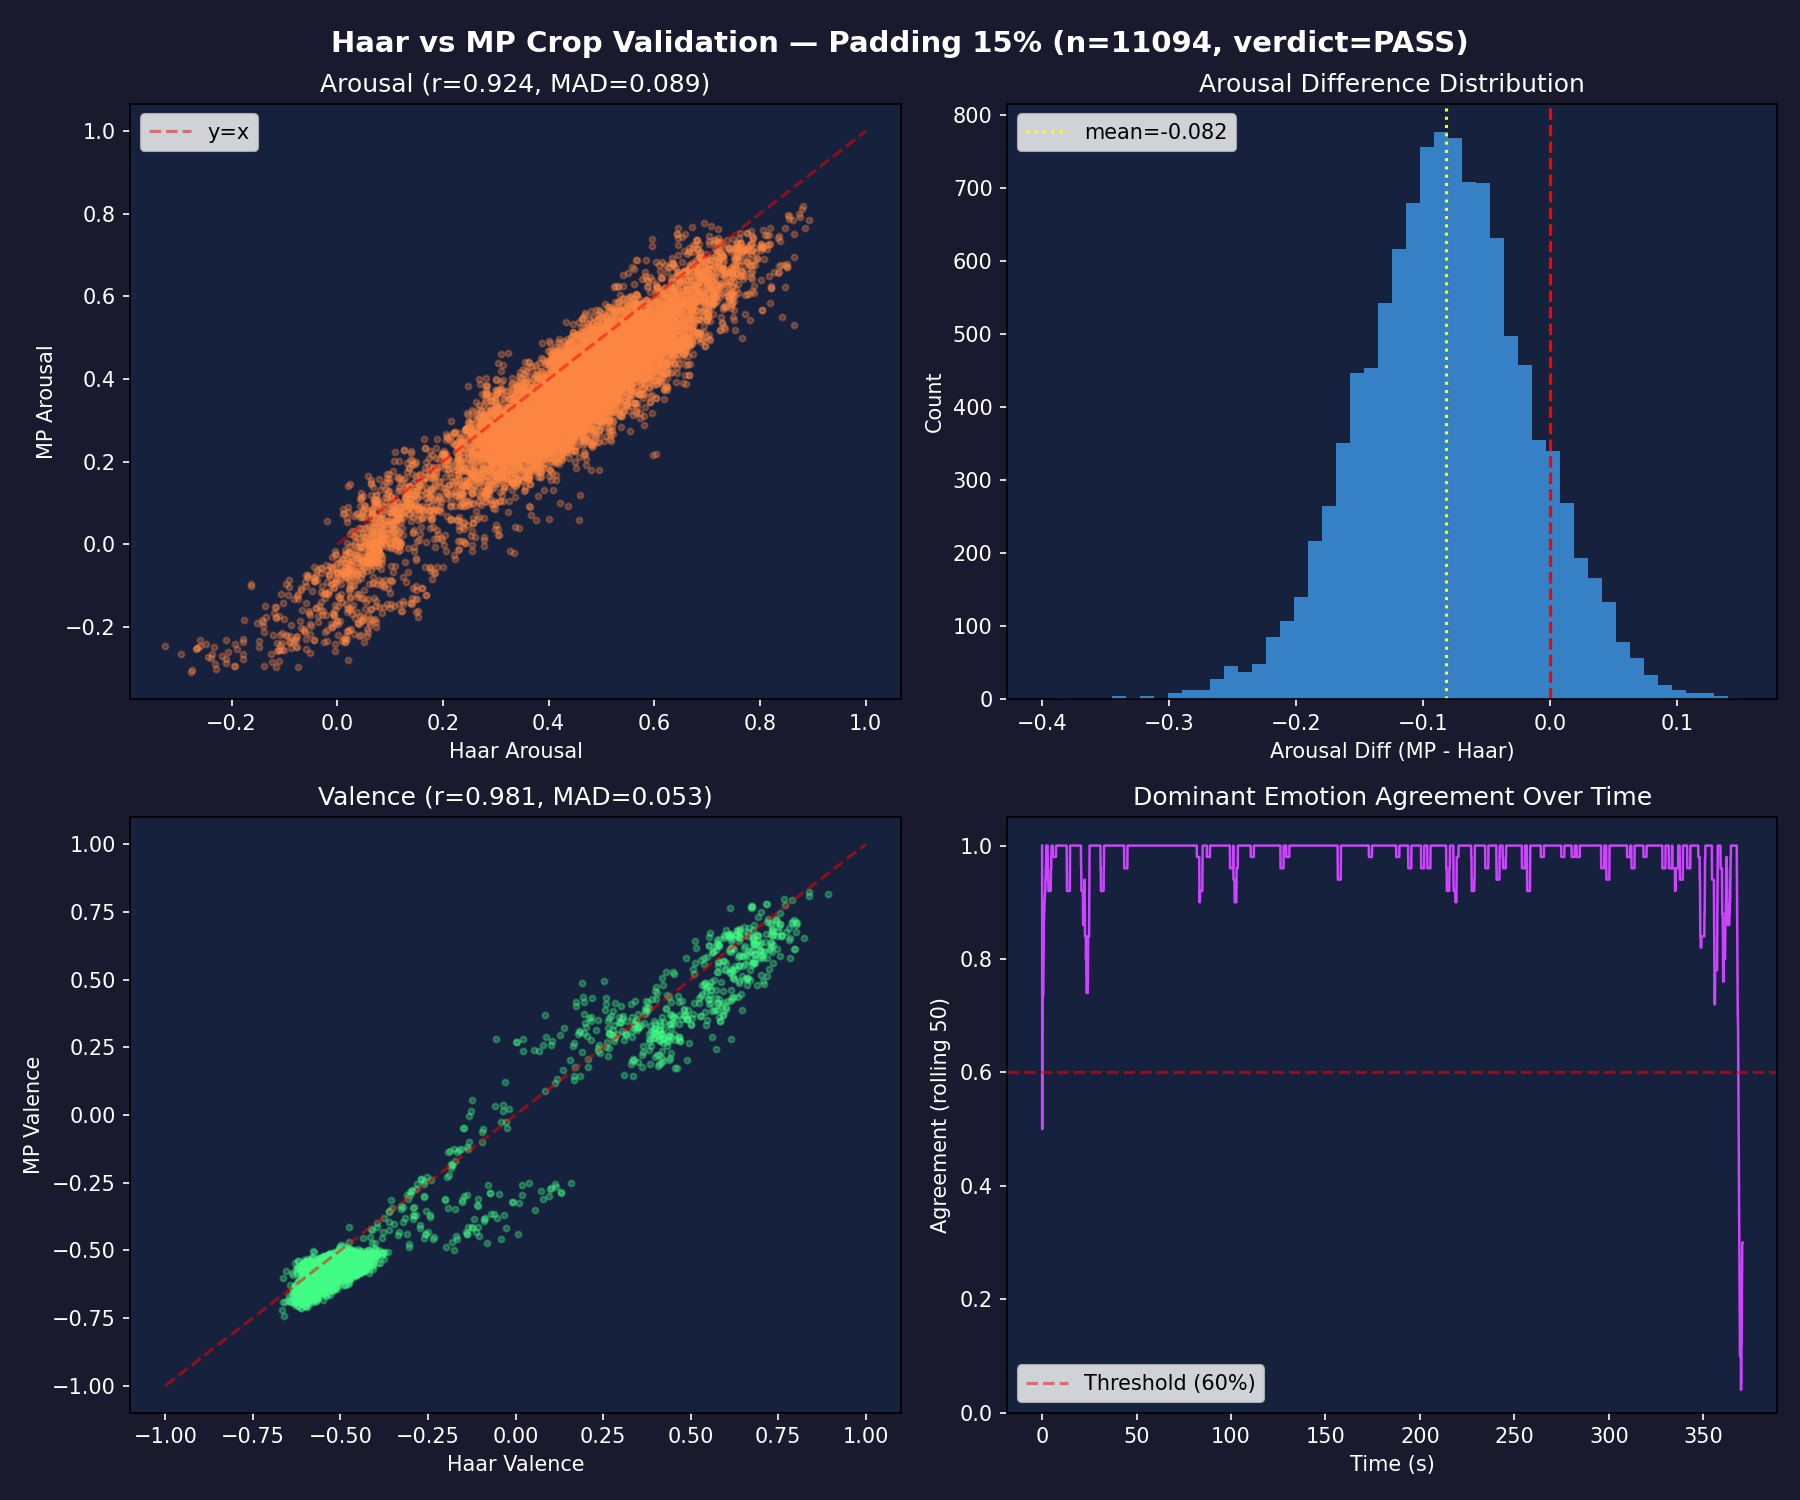

The data file committed next to this chart (first rows):
frame, timestamp, haar_arousal, mp_arousal, arousal_diff, haar_valence, mp_valence, valence_diff, haar_dominant, mp_dominant, dominant_agree, crop_size_ratio
1, 0.033, 0.0355, 0.073, 0.0375, -0.651, -0.6833, -0.0323, Sadness, Sadness, 1, 1.201
2, 0.067, 0.0888, 0.0458, -0.043, -0.6298, -0.7029, -0.0731, Anger, Sadness, 0, 1.246
3, 0.100, 0.0654, 0.0741, 0.0088, -0.6467, -0.6895, -0.0428, Sadness, Sadness, 1, 1.209
4, 0.133, 0.1514, 0.1124, -0.039, -0.5863, -0.6826, -0.0963, Anger, Anger, 1, 1.395
5, 0.167, 0.1022, 0.1086, 0.0064, -0.6075, -0.6838, -0.0763, Anger, Anger, 1, 1.398
6, 0.200, 0.0194, 0.0908, 0.0715, -0.5669, -0.6799, -0.113, Sadness, Sadness, 1, 1.344
7, 0.233, 0.0212, 0.0794, 0.0582, -0.5662, -0.6713, -0.1052, Sadness, Sadness, 1, 1.344
8, 0.267, 0.076, 0.0936, 0.0176, -0.5426, -0.6648, -0.1223, Anger, Sadness, 0, 1.316
9, 0.300, 0.021, 0.1407, 0.1196, -0.5324, -0.6447, -0.1123, Anger, Anger, 1, 1.361
10, 0.333, 0.0236, 0.1448, 0.1213, -0.5309, -0.6416, -0.1108, Anger, Anger, 1, 1.358
11, 0.367, 0.1165, 0.1628, 0.0463, -0.5789, -0.6486, -0.0697, Anger, Anger, 1, 1.23
12, 0.400, 0.2334, 0.1228, -0.1105, -0.5902, -0.6638, -0.0737, Anger, Anger, 1, 1.239
13, 0.433, 0.2296, 0.1088, -0.1208, -0.5912, -0.6595, -0.0683, Anger, Anger, 1, 1.239
14, 0.467, 0.2323, 0.0089, -0.2234, -0.5858, -0.679, -0.0932, Anger, Sadness, 0, 1.273
15, 0.500, 0.2419, 0.0032, -0.2386, -0.5866, -0.6777, -0.0912, Anger, Sadness, 0, 1.27
16, 0.533, 0.3448, 0.1841, -0.1607, -0.5464, -0.6359, -0.0895, Anger, Anger, 1, 1.257
17, 0.567, 0.4207, 0.3039, -0.1167, -0.5788, -0.6159, -0.0371, Anger, Anger, 1, 1.162
18, 0.600, 0.4492, 0.2597, -0.1895, -0.5782, -0.603, -0.0248, Anger, Anger, 1, 1.164
19, 0.633, 0.4502, 0.2775, -0.1726, -0.5777, -0.6092, -0.0314, Anger, Anger, 1, 1.167
20, 0.667, 0.4728, 0.3269, -0.1458, -0.582, -0.605, -0.023, Anger, Anger, 1, 1.17
21, 0.700, 0.4491, 0.3143, -0.1348, -0.5534, -0.5812, -0.0277, Anger, Anger, 1, 1.164
22, 0.733, 0.4393, 0.3144, -0.1249, -0.5481, -0.5812, -0.0331, Anger, Anger, 1, 1.158
23, 0.767, 0.3102, 0.2704, -0.0398, -0.5591, -0.5831, -0.024, Anger, Anger, 1, 1.164
24, 0.800, 0.3649, 0.2915, -0.0733, -0.5484, -0.5785, -0.0301, Anger, Anger, 1, 1.164
25, 0.833, 0.3692, 0.2947, -0.0744, -0.5475, -0.5781, -0.0306, Anger, Anger, 1, 1.164
26, 0.867, 0.3586, 0.2809, -0.0778, -0.5694, -0.5794, -0.0101, Anger, Anger, 1, 1.158
27, 0.900, 0.2747, 0.2908, 0.0161, -0.5456, -0.583, -0.0375, Anger, Anger, 1, 1.167
28, 0.933, 0.2752, 0.2892, 0.014, -0.5456, -0.5825, -0.0369, Anger, Anger, 1, 1.167
29, 0.967, 0.2834, 0.2817, -0.0017, -0.5555, -0.5927, -0.0372, Anger, Anger, 1, 1.134
30, 1.000, 0.3215, 0.3271, 0.0056, -0.556, -0.5921, -0.0361, Anger, Anger, 1, 1.134
31, 1.033, 0.3235, 0.3253, 0.0018, -0.5564, -0.5936, -0.0372, Anger, Anger, 1, 1.134
32, 1.067, 0.4466, 0.3565, -0.0901, -0.5489, -0.6032, -0.0543, Anger, Anger, 1, 1.241
33, 1.100, 0.361, 0.3154, -0.0456, -0.5535, -0.5995, -0.046, Anger, Anger, 1, 1.266
34, 1.133, 0.3593, 0.3133, -0.0459, -0.5533, -0.5962, -0.0429, Anger, Anger, 1, 1.268
35, 1.167, 0.3064, 0.2479, -0.0586, -0.5813, -0.6294, -0.0482, Anger, Anger, 1, 1.147
36, 1.200, 0.3092, 0.2763, -0.0329, -0.5797, -0.6241, -0.0444, Anger, Anger, 1, 1.145
37, 1.233, -0.0475, -0.1128, -0.0653, -0.6291, -0.6928, -0.0638, Sadness, Sadness, 1, 1.253
38, 1.267, -0.1152, -0.1785, -0.0633, -0.6683, -0.7209, -0.0526, Sadness, Sadness, 1, 1.185
39, 1.300, -0.0272, -0.1612, -0.1341, -0.5947, -0.6769, -0.0823, Sadness, Sadness, 1, 1.235
40, 1.333, -0.0304, -0.1592, -0.1288, -0.595, -0.6783, -0.0832, Sadness, Sadness, 1, 1.235
41, 1.367, -0.0913, -0.2354, -0.1441, -0.6602, -0.7419, -0.0817, Sadness, Sadness, 1, 1.188
42, 1.400, -0.0768, -0.2478, -0.171, -0.6009, -0.707, -0.1061, Sadness, Sadness, 1, 1.255
43, 1.433, -0.0786, -0.2488, -0.1703, -0.601, -0.706, -0.105, Sadness, Sadness, 1, 1.255
44, 1.467, -0.0434, -0.231, -0.1876, -0.5933, -0.6903, -0.097, Sadness, Sadness, 1, 1.248
45, 1.500, -0.0441, -0.2323, -0.1882, -0.5933, -0.6907, -0.0974, Sadness, Sadness, 1, 1.248
46, 1.533, 0.0478, -0.1813, -0.2292, -0.5874, -0.6738, -0.0864, Sadness, Sadness, 1, 1.267
47, 1.567, 0.0501, -0.0552, -0.1054, -0.5671, -0.6706, -0.1035, Sadness, Sadness, 1, 1.303
48, 1.600, 0.0499, -0.0562, -0.106, -0.5671, -0.6705, -0.1034, Sadness, Sadness, 1, 1.303
49, 1.633, 0.0183, -0.0175, -0.0358, -0.5718, -0.6604, -0.0886, Sadness, Sadness, 1, 1.323
50, 1.667, 0.046, -0.0702, -0.1162, -0.5667, -0.6748, -0.1081, Sadness, Sadness, 1, 1.303
51, 1.700, 0.0123, -0.0528, -0.0651, -0.5772, -0.6781, -0.1009, Sadness, Sadness, 1, 1.27
52, 1.733, 0.0204, -0.0807, -0.1011, -0.5628, -0.6755, -0.1127, Sadness, Sadness, 1, 1.283
53, 1.767, -0.0734, -0.1191, -0.0457, -0.5708, -0.6783, -0.1075, Sadness, Sadness, 1, 1.337
54, 1.800, -0.0969, -0.097, -0.0002, -0.5728, -0.6716, -0.0988, Sadness, Sadness, 1, 1.337
55, 1.833, -0.0589, -0.1017, -0.0428, -0.581, -0.6737, -0.0927, Sadness, Sadness, 1, 1.326
56, 1.867, -0.0398, -0.1547, -0.1149, -0.577, -0.6799, -0.1029, Sadness, Sadness, 1, 1.283
57, 1.900, -0.0399, -0.1547, -0.1148, -0.577, -0.68, -0.1029, Sadness, Sadness, 1, 1.283
58, 1.933, -0.1756, -0.1843, -0.0088, -0.6021, -0.6909, -0.0888, Sadness, Sadness, 1, 1.379
59, 1.967, -0.1476, -0.2489, -0.1013, -0.5787, -0.6916, -0.1129, Sadness, Sadness, 1, 1.33
60, 2.000, -0.1479, -0.2348, -0.0869, -0.5786, -0.6838, -0.1052, Sadness, Sadness, 1, 1.333
... 11,034 more rows
